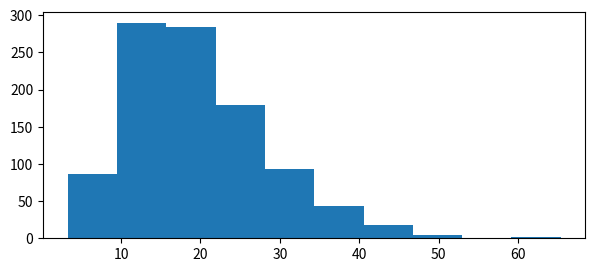

Python code for this plot: (Note: this script raises an exception after producing the figure.)
# -*- coding: utf-8 -*-
"""
Created on Fri Jul 27 11:11:08 2018

@author: kazantseva
"""

import numpy as np
import scipy.stats as sts
import matplotlib.pyplot as plt
import pandas as pd


lambda_param = 1 / 20

# exponential distribution modulate the time btw two similar events that occures with lambda intensity.
# exponential distribution with parameter lambda = 1 / 20. 
exp_dist = sts.expon(scale = 1 / lambda_param)

#1000 samples with size = [ 5, 10, 50]
n = [5, 10, 50]

list_of_samples = [[exp_dist.rvs(j) for i in np.arange(1000)] for j in n]

#emperic average of every sample 
list_avg = [[sum(arr) / len(arr) for i, arr in enumerate(list_of_samples[j])] for j, _ in  enumerate(list_of_samples)]

x = np.linspace(-10, 55, 1000)

#customize the width and height of every plot
plt.figure(figsize=(7, 10))

compare_params_table = pd.DataFrame(index = n, columns = ['mean_theor', 
                                                          'mean_empiric', 
                                                          'st_deviation_theor', 
                                                          'st_deviation_empiric'])
compare_params_table.loc[5] = np.array([1, 3, 4, 5])
#draw plots
for i in np.arange(len(n)):
  plt.subplot(len(n), 1, i + 1)
  
  # get parameters of theoretical and empiric distribution
  compare_params_table.loc[n[i]] = [1 / lambda_param, np.mean(list_avg[i]), np.sqrt(1 / lambda_param ** 2 / n[i]), np.std(list_avg[i])]
  
  # theoretical mean  = lambda ** (-1), theoretical dispersion  = lambda ** (-2)
  norm_dist = sts.norm(1 / lambda_param, np.sqrt(1 / lambda_param ** 2 / n[i]))
  norm_pdf = norm_dist.pdf(x)
  
  #draw
  plt.hist(list_avg[i], normed = True, label = 'empiric')
  plt.plot(x, norm_pdf, label='theoretical PDF')
  
  #customize axes and plots names
  plt.ylabel('$f(x)$')
  plt.xlabel('$x$')
  plt.title('sample of size ' + str(n[i]))
  plt.legend(loc='upper right')

# adjust intents between plots
plt.tight_layout()